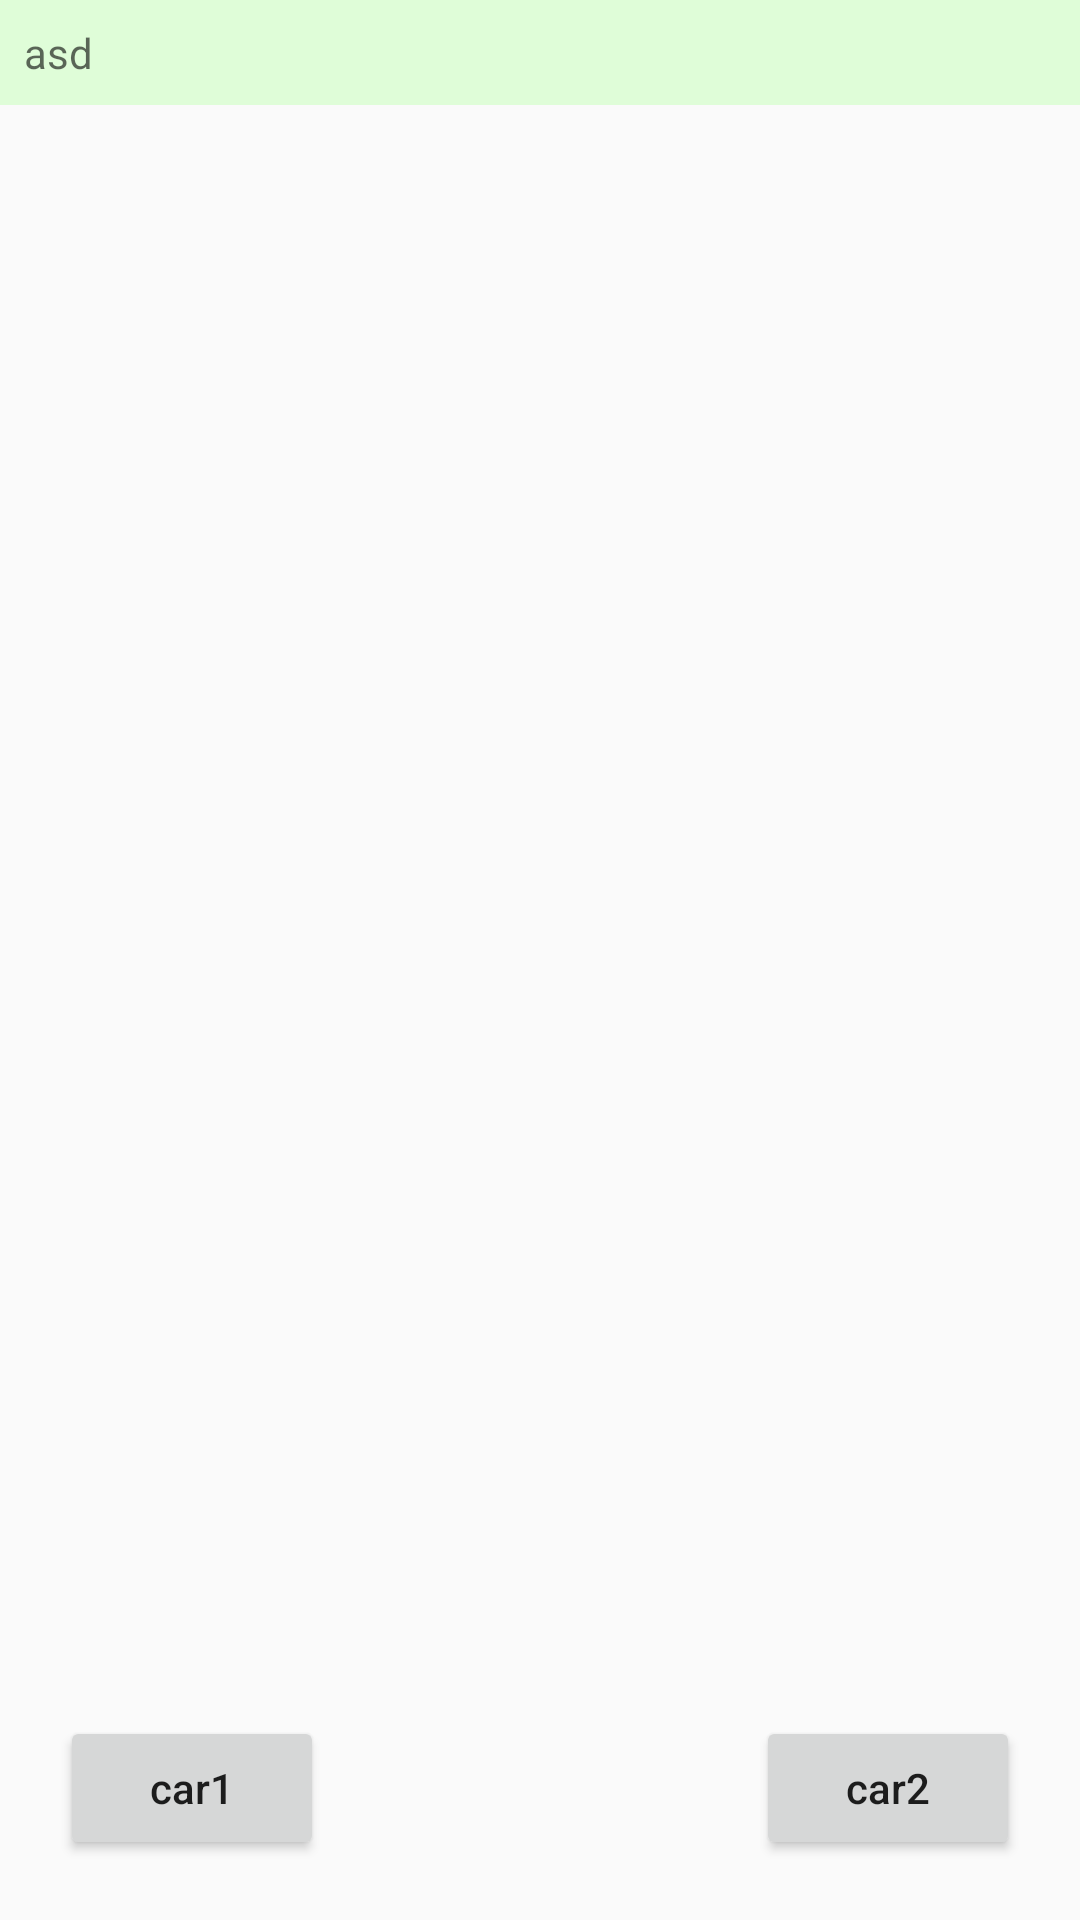

Here is an Android app screen rendered from its layout file. Give the layout XML and the strings, colors and styles it references.
<!-- AndroidManifest.xml: application theme AppTheme -->
<!-- res/layout/activity_template_method.xml -->
<?xml version="1.0" encoding="utf-8"?>
<RelativeLayout xmlns:android="http://schemas.android.com/apk/res/android"
    xmlns:app="http://schemas.android.com/apk/res-auto"
    xmlns:tools="http://schemas.android.com/tools"
    android:layout_width="match_parent"
    android:layout_height="match_parent"
    tools:context="com.walden.javadesignmode.activity.TemplateMethodActivity">

    
    
    
    
    
    <include layout="@layout/description" />

    <TextView
        android:id="@+id/template_result"
        style="@style/result"
        android:layout_width="match_parent"
        android:layout_height="wrap_content"
        android:layout_centerVertical="true" />

    <Button
        android:id="@+id/template_bt1"
        android:layout_width="wrap_content"
        android:layout_height="wrap_content"
        android:layout_alignParentBottom="true"
        android:layout_margin="20dp"
        android:text="car1"
        android:textAllCaps="false" />

    <Button
        android:id="@+id/template_bt2"
        android:layout_width="wrap_content"
        android:layout_height="wrap_content"
        android:layout_alignParentBottom="true"
        android:layout_alignParentRight="true"
        android:layout_margin="20dp"
        android:text="car2"
        android:textAllCaps="false" />
</RelativeLayout>
<!-- res/layout/description.xml (included above) -->
<?xml version="1.0" encoding="utf-8"?>
<TextView xmlns:android="http://schemas.android.com/apk/res/android"
    android:id="@+id/description"
    style="@style/description"
    android:layout_width="match_parent"
    android:layout_height="wrap_content">

</TextView>
<!-- resources referenced by this layout -->
<resources>
  <style name="description">
          <item name="android:background">#99ceffc2</item>
          <item name="android:hint">asd</item>
          <item name="android:textSize">14sp</item>
          <item name="android:textColor">#777</item>
          <item name="android:padding">8dp</item>
      </style>
  <style name="result">
          <item name="android:textSize">18sp</item>
          <item name="android:textColor">#f05050</item>
          <item name="android:padding">15dp</item>
      </style>
  <style name="AppTheme" parent="Theme.AppCompat.Light.DarkActionBar">
          
          <item name="colorPrimary">@color/colorPrimary</item>
          <item name="colorPrimaryDark">@color/colorPrimaryDark</item>
          <item name="colorAccent">@color/colorAccent</item>
      </style>
  <!-- not gathered from this repository: default colours our renderer supplied (Android Studio template values) -->
  <color name="colorPrimary">#FF6200EE</color>
  <color name="colorPrimaryDark">#FF3700B3</color>
  <color name="colorAccent">#FF03DAC5</color>
</resources>
